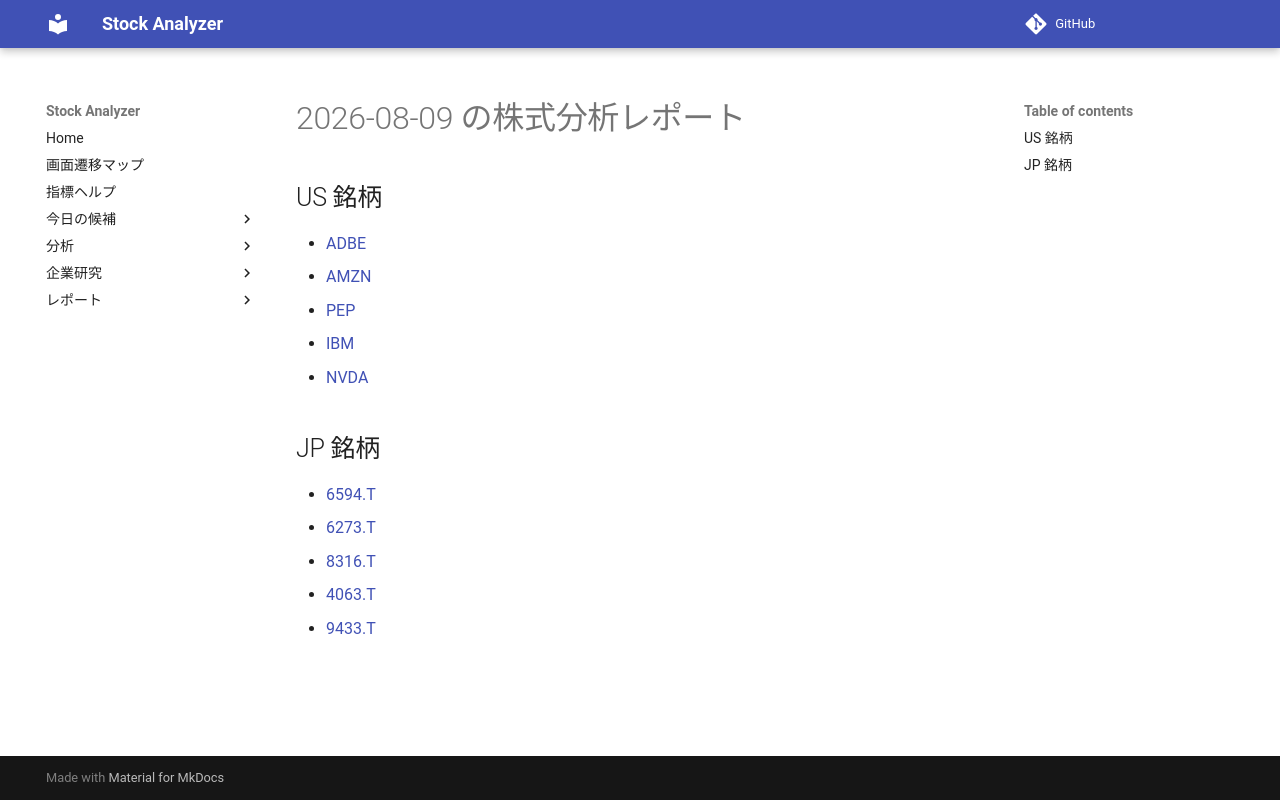

repository: Yumi-note/Making-APP · page: reports/2026-08-09/161829/index.html · generator: mkdocs

# 2026-08-09 の株式分析レポート

## US 銘柄

- [ADBE](ADBE.md)
- [AMZN](AMZN.md)
- [PEP](PEP.md)
- [IBM](IBM.md)
- [NVDA](NVDA.md)

## JP 銘柄

- [6594.T](6594_T.md)
- [6273.T](6273_T.md)
- [8316.T](8316_T.md)
- [4063.T](4063_T.md)
- [9433.T](9433_T.md)
